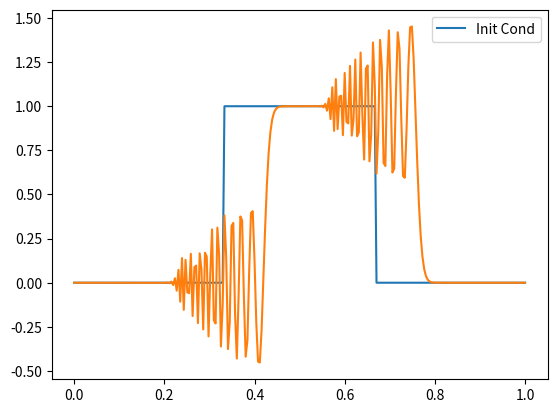

Here is the Python script that generated this plot:
import numpy as np
import matplotlib.pyplot as plt

class myGrid():
    """ a finite differnece grid"""

    # constructor method for myGrid class
    def __init__(self, nx, ng=1,xmin=0, xmax=1):
        #create a grid with nx nodes and ng ghost nodes on each side
        #domain ranges from [xmin, xmax]
        #nx = total number of physical grid points
        #ng = no. of ghost nodes on each side

        self.xmin = xmin                 #initialization as well as value assignment
        self.xmax = xmax
        self.ng = ng
        self.nx = nx

        #making indices for finding physical grid

        self.ibegin = ng
        self.iend = nx+ng-1

        #physical grid points
        self.dx = (xmax - xmin)/ (nx-1)
        self.xcoords = xmin + (np.arange(nx+2*ng)-ng)*self.dx

        #array for storing solution
        self.u = np.zeros((self.nx+2*self.ng),dtype = np.float64)
        self.uinit = np.zeros((self.nx+2*self.ng),dtype = np.float64)

    def array_memory_allocator(self):
        #allocate memory for an arbitrary array having same dimension as the grid
        return np.zeros((self.nx+2*self.ng),dtype = np.float64)

        
    def apply_BCs(self):
        #updating the single ghost node with periodic BCs

        self.u[self.ibegin -1] = self.u[self.iend -1]   # (-1) = (N-2)  left ghost node 
        self.u[self.iend+1] = self.u[self.ibegin +1]   # (nx+ng) = (ng+1) or N+1 = 1  right ghost node

def advance_FTCS(nx, c, Co, num_periods = 1.0, init_cond = None):
    #solve 1-D linear advection using FTCS
    #Inputs: pass a function f(g), where g is grid object, that sets up the initial condition

    #creating grid object using myGrid Class
    g= myGrid(nx)
        
    #computing the time step, dt

    dt = (Co*g.dx)/c
    t_start = 0.0
    t_max = num_periods*(g.xmax - g.xmin)/np.abs(c)        #time = distance/speed
    t_current = t_start

    #initialize the data
    init_cond(g)
    g.uinit[:] = g.u[:]  #copy the initial condition to uinit

    #Time integration
    u_new = g.array_memory_allocator()

    while t_current<t_max:
        if t_current +dt >t_max:
            dt = t_max - t_current
            Co = c*dt/g.dx

        #apply BCs
        g.apply_BCs()

        #FTCS Update
        for i in range(g.ibegin,g.iend+1):
            u_new[i] = g.u[i] - 0.5*Co*(g.u[i+1]-g.u[i-1])
        
        g.u[:] = u_new[:]

        t_current += dt

    return g

#function to initialize the state of u
#Hat function

def hat(g):
    g.u[:]= 0.0
    g.u[np.logical_and(g.xcoords >= 1./3 , g.xcoords <= 2./3)] = 1.0

def plot(g):
    fig = plt.figure()
    ax = fig.add_subplot(111)
    
    ax.plot(g.xcoords[g.ibegin:g.iend+1], g.uinit[g.ibegin:g.iend+1], label = 'Init Cond')
    ax.plot(g.xcoords[g.ibegin:g.iend+1], g.u[g.ibegin:g.iend+1])

    ax.legend()
    plt.show()

nx = 256
c= 1.0
Co = 0.1

g=advance_FTCS(nx,c,Co, num_periods=0.1, init_cond=hat)
plot(g)



    